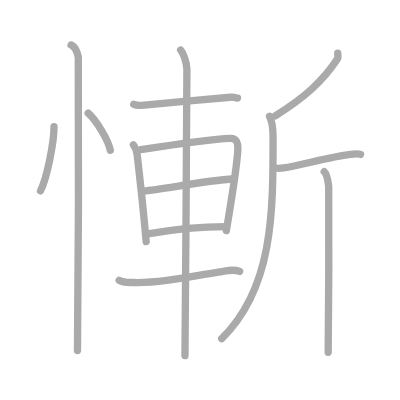
t = 0.00 s
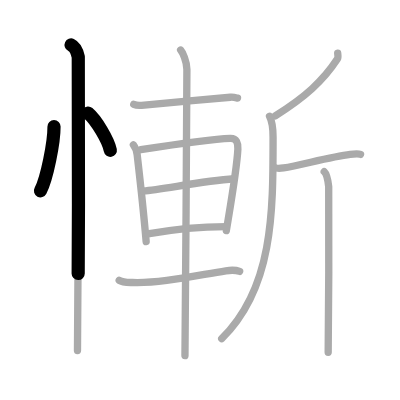
t = 2.75 s
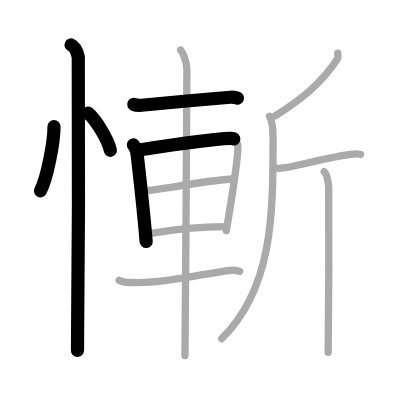
t = 5.50 s
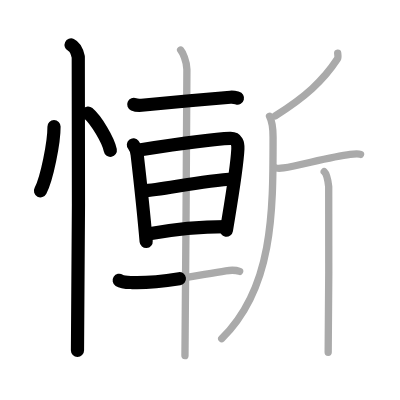
t = 8.50 s
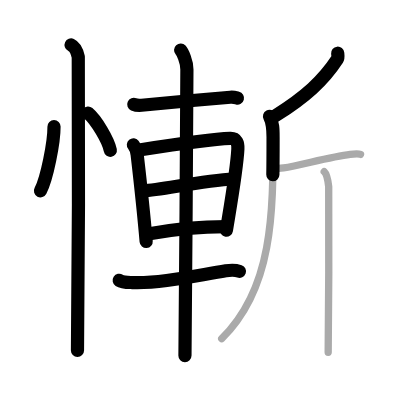
t = 11.25 s
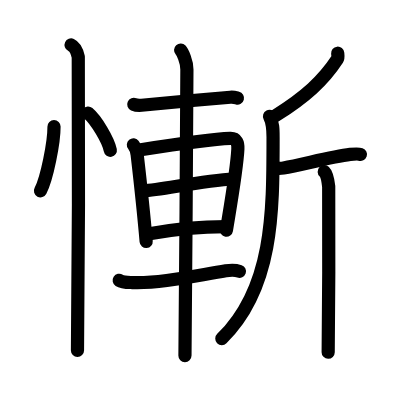
t = 14.00 s

The animated SVG that drew these frames (rendered in a browser with its animation timeline set to each time). Animation: 14 SMIL elements (animate=14); one cycle of 14.00 s.

<?xml version="1.0" standalone="no"?>
<!DOCTYPE svg PUBLIC "-//W3C//DTD SVG 1.1//EN"   "http://www.w3.org/Graphics/SVG/1.1/DTD/svg11.dtd">
<svg width="400px" height="400px"  version="1.1" xmlns="http://www.w3.org/2000/svg">
  <defs>
    <marker id="Triangle" viewBox="0 0 10 10" refX="0" refY="5" markerUnits="strokeWidth" markerWidth="3" style="stroke-opacity:0%;fill:#aaaaaa;" markerHeight="2" orient="auto">
      <path d="M 0 0 L 10 5 L 0 10 z" />
    </marker>
    
    <marker id="Arrow" viewBox="0 0 10 10" refX="5" refY="5" markerUnits="strokeWidth" markerWidth="1.8" style="stroke-opacity:0%;fill:#770000;" markerHeight="2" orient="auto">
      <path d="M 0 4 L 6 4 L 4 1 L 10 5 L 4 9 L 6 6 L 0 6 z" />
        <circle cx="5" cy="5" r="5" />
      </marker>
    
    <marker id="TriangleRed" viewBox="0 0 10 10" refX="0" refY="5" markerUnits="strokeWidth" markerWidth="3" style="stroke-opacity:0%;fill:#CC0000;" markerHeight="2" orient="auto">
      <path d="M 0 0 L 10 5 L 0 10 z" />
    </marker>
    
    <marker id="ArrowRed" viewBox="0 0 10 10" refX="5" refY="5" markerUnits="strokeWidth" markerWidth="1.8" style="stroke-opacity:0%;fill:#CC0000;" markerHeight="2" orient="auto">
      <path d="M 0 4 L 6 4 L 4 1 L 10 5 L 4 9 L 6 6 L 0 6 z" />
        <circle cx="5" cy="5" r="5" />
      </marker>
    
  </defs>
  
  <path style="fill:#ffffff; fill-opacity:100%; fill-rule:evenodd; stroke-width:0;" d="M 0 0 L 400px 0 L 400px 400px L 0 400px L 0 0" />

  <g transform="scale(3.6697247706422 3.6697247706422)">
<path style="fill:none; fill-opacity:0%; fill-rule:evenodd; stroke:#aaaaaa; stroke-opacity:100%; stroke-width: 1.5pt; stroke-linejoin:round; stroke-linecap:round;" d="M14.72 34.5c0.02 4.31-1.94 14.14-3.69 17.5"></path>
<path style="fill:none; fill-opacity:0%; fill-rule:evenodd; stroke:#aaaaaa; stroke-opacity:100%; stroke-width: 1.5pt; stroke-linejoin:round; stroke-linecap:round;" d="M24.02 30.83c2.13 1.79 5.51 7.35 6.04 10.13"></path>
<path style="fill:none; fill-opacity:0%; fill-rule:evenodd; stroke:#aaaaaa; stroke-opacity:100%; stroke-width: 1.5pt; stroke-linejoin:round; stroke-linecap:round;" d="M19.37 12.25c1.09 0.5 1.74 2.25 1.96 3.25c0.22 1 0 73.75-0.22 80"></path>
<path style="fill:none; fill-opacity:0%; fill-rule:evenodd; stroke:#aaaaaa; stroke-opacity:100%; stroke-width: 1.5pt; stroke-linejoin:round; stroke-linecap:round;" d="M36.45 28.44c0.56 0.25 1.57 0.3 2.13 0.25c7.76-0.74 16.3-1.55 24.19-2.19c0.93-0.08 1.48 0.12 1.95 0.24"></path>
<path style="fill:none; fill-opacity:0%; fill-rule:evenodd; stroke:#aaaaaa; stroke-opacity:100%; stroke-width: 1.5pt; stroke-linejoin:round; stroke-linecap:round;" d="M36.35 39.48c0.42 0.51 0.95 2 1.03 2.68c0.57 4.93 1.65 14.35 2.45 23.67"></path>
<path style="fill:none; fill-opacity:0%; fill-rule:evenodd; stroke:#aaaaaa; stroke-opacity:100%; stroke-width: 1.5pt; stroke-linejoin:round; stroke-linecap:round;" d="M38.37 40.8c6.38-0.99 20.01-2.94 24.36-3.09c1.8-0.06 2.17 1.35 2.09 2.89c-0.26 5.31-1.71 13.55-3.14 22.25"></path>
<path style="fill:none; fill-opacity:0%; fill-rule:evenodd; stroke:#aaaaaa; stroke-opacity:100%; stroke-width: 1.5pt; stroke-linejoin:round; stroke-linecap:round;" d="M39.07 52.01c4.81-0.26 15.48-2.64 24.7-3.3"></path>
<path style="fill:none; fill-opacity:0%; fill-rule:evenodd; stroke:#aaaaaa; stroke-opacity:100%; stroke-width: 1.5pt; stroke-linejoin:round; stroke-linecap:round;" d="M40.27 63.75c5.59-1.02 14.13-2.01 21.41-2.01"></path>
<path style="fill:none; fill-opacity:0%; fill-rule:evenodd; stroke:#aaaaaa; stroke-opacity:100%; stroke-width: 1.5pt; stroke-linejoin:round; stroke-linecap:round;" d="M32.48 76.39c0.93 0.6 2.62 0.56 3.57 0.6c7.45 0.27 16.45-1.73 25.5-3.19c1.53-0.25 2.97-0.13 3.75 0.17"></path>
<path style="fill:none; fill-opacity:0%; fill-rule:evenodd; stroke:#aaaaaa; stroke-opacity:100%; stroke-width: 1.5pt; stroke-linejoin:round; stroke-linecap:round;" d="M49.22 13.63c0.51 0.56 1.71 3.1 1.71 5.3c0 8.24-0.43 70.99-0.53 77.97"></path>
<path style="fill:none; fill-opacity:0%; fill-rule:evenodd; stroke:#aaaaaa; stroke-opacity:100%; stroke-width: 1.5pt; stroke-linejoin:round; stroke-linecap:round;" d="M92.02 14.5c0.04 0.4 0.19 1.18-0.09 1.61c-3.86 5.9-8.79 10.37-16.92 15.45"></path>
<path style="fill:none; fill-opacity:0%; fill-rule:evenodd; stroke:#aaaaaa; stroke-opacity:100%; stroke-width: 1.5pt; stroke-linejoin:round; stroke-linecap:round;" d="M73.45 31.7c0.98 1.88 0.96 3.68 0.96 5.73c0 20.29 0.1 41.07-13.99 54.86"></path>
<path style="fill:none; fill-opacity:0%; fill-rule:evenodd; stroke:#aaaaaa; stroke-opacity:100%; stroke-width: 1.5pt; stroke-linejoin:round; stroke-linecap:round;" d="M74.89 45.65c0.31 0.2 1.53 0.25 2.38 0.12C82 45 90.21 42.7 95.43 42.08c0.84-0.1 2.29-0.2 2.81 0"></path>
<path style="fill:none; fill-opacity:0%; fill-rule:evenodd; stroke:#aaaaaa; stroke-opacity:100%; stroke-width: 1.5pt; stroke-linejoin:round; stroke-linecap:round;" d="M88.35 46.77c0.68 0.63 1.08 2.82 1.22 4.07c0.13 1.25 0 37.32-0.14 45.15"></path>

<path style="fill:none; fill-opacity:0%; fill-rule:evenodd; stroke:#000000; stroke-opacity:100%; stroke-width: 2.7pt; stroke-linejoin:round; stroke-linecap:round;" d="M14.72 34.5c0.02 4.31-1.94 14.14-3.69 17.5" pathLength="100" stroke-dashoffset="100" stroke-dasharray="100 105"><animate id="dashAnim1" attributeName="stroke-dashoffset" from="100" to="0" dur="1s" calcMode="linear" fill="freeze"/></path>
<path style="fill:none; fill-opacity:0%; fill-rule:evenodd; stroke:#000000; stroke-opacity:100%; stroke-width: 2.7pt; stroke-linejoin:round; stroke-linecap:round;" d="M24.02 30.83c2.13 1.79 5.51 7.35 6.04 10.13" pathLength="100" stroke-dashoffset="100" stroke-dasharray="100 105"><animate id="dashAnim2" attributeName="stroke-dashoffset" from="100" to="0" dur="1s" calcMode="linear" begin="dashAnim1.end" fill="freeze"/></path>
<path style="fill:none; fill-opacity:0%; fill-rule:evenodd; stroke:#000000; stroke-opacity:100%; stroke-width: 2.7pt; stroke-linejoin:round; stroke-linecap:round;" d="M19.37 12.25c1.09 0.5 1.74 2.25 1.96 3.25c0.22 1 0 73.75-0.22 80" pathLength="100" stroke-dashoffset="100" stroke-dasharray="100 105"><animate id="dashAnim3" attributeName="stroke-dashoffset" from="100" to="0" dur="1s" calcMode="linear" begin="dashAnim2.end" fill="freeze"/></path>
<path style="fill:none; fill-opacity:0%; fill-rule:evenodd; stroke:#000000; stroke-opacity:100%; stroke-width: 2.7pt; stroke-linejoin:round; stroke-linecap:round;" d="M36.45 28.44c0.56 0.25 1.57 0.3 2.13 0.25c7.76-0.74 16.3-1.55 24.19-2.19c0.93-0.08 1.48 0.12 1.95 0.24" pathLength="100" stroke-dashoffset="100" stroke-dasharray="100 105"><animate id="dashAnim4" attributeName="stroke-dashoffset" from="100" to="0" dur="1s" calcMode="linear" begin="dashAnim3.end" fill="freeze"/></path>
<path style="fill:none; fill-opacity:0%; fill-rule:evenodd; stroke:#000000; stroke-opacity:100%; stroke-width: 2.7pt; stroke-linejoin:round; stroke-linecap:round;" d="M36.35 39.48c0.42 0.51 0.95 2 1.03 2.68c0.57 4.93 1.65 14.35 2.45 23.67" pathLength="100" stroke-dashoffset="100" stroke-dasharray="100 105"><animate id="dashAnim5" attributeName="stroke-dashoffset" from="100" to="0" dur="1s" calcMode="linear" begin="dashAnim4.end" fill="freeze"/></path>
<path style="fill:none; fill-opacity:0%; fill-rule:evenodd; stroke:#000000; stroke-opacity:100%; stroke-width: 2.7pt; stroke-linejoin:round; stroke-linecap:round;" d="M38.37 40.8c6.38-0.99 20.01-2.94 24.36-3.09c1.8-0.06 2.17 1.35 2.09 2.89c-0.26 5.31-1.71 13.55-3.14 22.25" pathLength="100" stroke-dashoffset="100" stroke-dasharray="100 105"><animate id="dashAnim6" attributeName="stroke-dashoffset" from="100" to="0" dur="1s" calcMode="linear" begin="dashAnim5.end" fill="freeze"/></path>
<path style="fill:none; fill-opacity:0%; fill-rule:evenodd; stroke:#000000; stroke-opacity:100%; stroke-width: 2.7pt; stroke-linejoin:round; stroke-linecap:round;" d="M39.07 52.01c4.81-0.26 15.48-2.64 24.7-3.3" pathLength="100" stroke-dashoffset="100" stroke-dasharray="100 105"><animate id="dashAnim7" attributeName="stroke-dashoffset" from="100" to="0" dur="1s" calcMode="linear" begin="dashAnim6.end" fill="freeze"/></path>
<path style="fill:none; fill-opacity:0%; fill-rule:evenodd; stroke:#000000; stroke-opacity:100%; stroke-width: 2.7pt; stroke-linejoin:round; stroke-linecap:round;" d="M40.27 63.75c5.59-1.02 14.13-2.01 21.41-2.01" pathLength="100" stroke-dashoffset="100" stroke-dasharray="100 105"><animate id="dashAnim8" attributeName="stroke-dashoffset" from="100" to="0" dur="1s" calcMode="linear" begin="dashAnim7.end" fill="freeze"/></path>
<path style="fill:none; fill-opacity:0%; fill-rule:evenodd; stroke:#000000; stroke-opacity:100%; stroke-width: 2.7pt; stroke-linejoin:round; stroke-linecap:round;" d="M32.48 76.39c0.93 0.6 2.62 0.56 3.57 0.6c7.45 0.27 16.45-1.73 25.5-3.19c1.53-0.25 2.97-0.13 3.75 0.17" pathLength="100" stroke-dashoffset="100" stroke-dasharray="100 105"><animate id="dashAnim9" attributeName="stroke-dashoffset" from="100" to="0" dur="1s" calcMode="linear" begin="dashAnim8.end" fill="freeze"/></path>
<path style="fill:none; fill-opacity:0%; fill-rule:evenodd; stroke:#000000; stroke-opacity:100%; stroke-width: 2.7pt; stroke-linejoin:round; stroke-linecap:round;" d="M49.22 13.63c0.51 0.56 1.71 3.1 1.71 5.3c0 8.24-0.43 70.99-0.53 77.97" pathLength="100" stroke-dashoffset="100" stroke-dasharray="100 105"><animate id="dashAnim10" attributeName="stroke-dashoffset" from="100" to="0" dur="1s" calcMode="linear" begin="dashAnim9.end" fill="freeze"/></path>
<path style="fill:none; fill-opacity:0%; fill-rule:evenodd; stroke:#000000; stroke-opacity:100%; stroke-width: 2.7pt; stroke-linejoin:round; stroke-linecap:round;" d="M92.02 14.5c0.04 0.4 0.19 1.18-0.09 1.61c-3.86 5.9-8.79 10.37-16.92 15.45" pathLength="100" stroke-dashoffset="100" stroke-dasharray="100 105"><animate id="dashAnim11" attributeName="stroke-dashoffset" from="100" to="0" dur="1s" calcMode="linear" begin="dashAnim10.end" fill="freeze"/></path>
<path style="fill:none; fill-opacity:0%; fill-rule:evenodd; stroke:#000000; stroke-opacity:100%; stroke-width: 2.7pt; stroke-linejoin:round; stroke-linecap:round;" d="M73.45 31.7c0.98 1.88 0.96 3.68 0.96 5.73c0 20.29 0.1 41.07-13.99 54.86" pathLength="100" stroke-dashoffset="100" stroke-dasharray="100 105"><animate id="dashAnim12" attributeName="stroke-dashoffset" from="100" to="0" dur="1s" calcMode="linear" begin="dashAnim11.end" fill="freeze"/></path>
<path style="fill:none; fill-opacity:0%; fill-rule:evenodd; stroke:#000000; stroke-opacity:100%; stroke-width: 2.7pt; stroke-linejoin:round; stroke-linecap:round;" d="M74.89 45.65c0.31 0.2 1.53 0.25 2.38 0.12C82 45 90.21 42.7 95.43 42.08c0.84-0.1 2.29-0.2 2.81 0" pathLength="100" stroke-dashoffset="100" stroke-dasharray="100 105"><animate id="dashAnim13" attributeName="stroke-dashoffset" from="100" to="0" dur="1s" calcMode="linear" begin="dashAnim12.end" fill="freeze"/></path>
<path style="fill:none; fill-opacity:0%; fill-rule:evenodd; stroke:#000000; stroke-opacity:100%; stroke-width: 2.7pt; stroke-linejoin:round; stroke-linecap:round;" d="M88.35 46.77c0.68 0.63 1.08 2.82 1.22 4.07c0.13 1.25 0 37.32-0.14 45.15" pathLength="100" stroke-dashoffset="100" stroke-dasharray="100 105"><animate id="dashAnim14" attributeName="stroke-dashoffset" from="100" to="0" dur="1s" calcMode="linear" begin="dashAnim13.end" fill="freeze"/></path>

</g>

</svg>  
          
